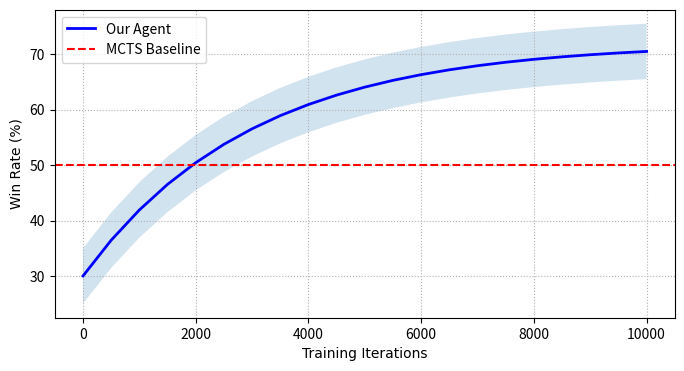

Recreate this plot in Python.
import matplotlib.pyplot as plt
import numpy as np

# Sample data (replace with actual values)
iterations = np.arange(0, 10001, 500)
win_rates = [
    30 + 42 * (1 - np.exp(-i / 3000)) for i in iterations
]  # Simulated learning curve

plt.figure(figsize=(8, 4))
plt.plot(iterations, win_rates, "b-", linewidth=2, label="Our Agent")
plt.axhline(y=50, color="r", linestyle="--", label="MCTS Baseline")
plt.fill_between(
    iterations, [w - 5 for w in win_rates], [w + 5 for w in win_rates], alpha=0.2
)
plt.xlabel("Training Iterations", fontname="Times New Roman")
plt.ylabel("Win Rate (%)", fontname="Times New Roman")
plt.grid(linestyle=":")
plt.legend()
plt.show()